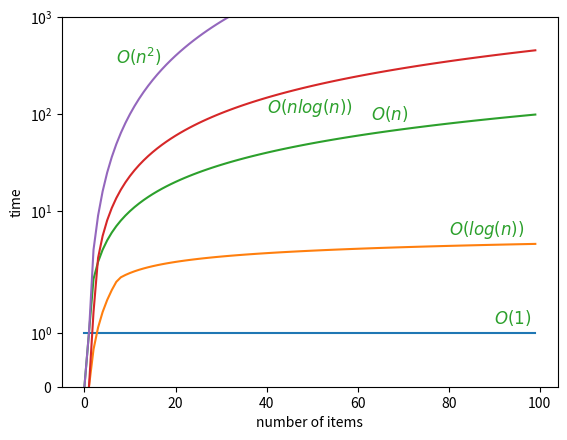

Recreate this plot in Python.
import numpy as np
import matplotlib.pyplot as plt
from matplotlib import rc

#rc('font', **{'family': 'sans-serif', 'sans-serif': ['Helvetica']})
#rc('text', usetex=True)

x = np.arange(0, 100, 1)
y1 = np.ones(100)
y2 = np.log(x)
y3 = x
y4 = x*np.log(x)
y5 = x*x

plt.plot(x, y1)
plt.plot(x, y2)
plt.plot(x, y3)
plt.plot(x, y4)
plt.plot(x, y5)
plt.ylim(0, 1000)
plt.ylabel('time')
plt.xlabel('number of items')
plt.yscale('symlog')

plt.text(90, 1.1, r'$O(1)$', {'color': 'C2', 'fontsize': 12}, va="bottom", ha="left")
plt.text(80, 5, r'$O(log(n))$', {'color': 'C2', 'fontsize': 12}, va="bottom", ha="left")
plt.text(63, 80, r'$O(n)$', {'color': 'C2', 'fontsize': 12}, va="bottom", ha="left")
plt.text(40, 90, r'$O(nlog(n))$', {'color': 'C2', 'fontsize': 12}, va="bottom", ha="left")
plt.text(7, 300, r'$O(n^2)$', {'color': 'C2', 'fontsize': 12}, va="bottom", ha="left")
plt.show()
